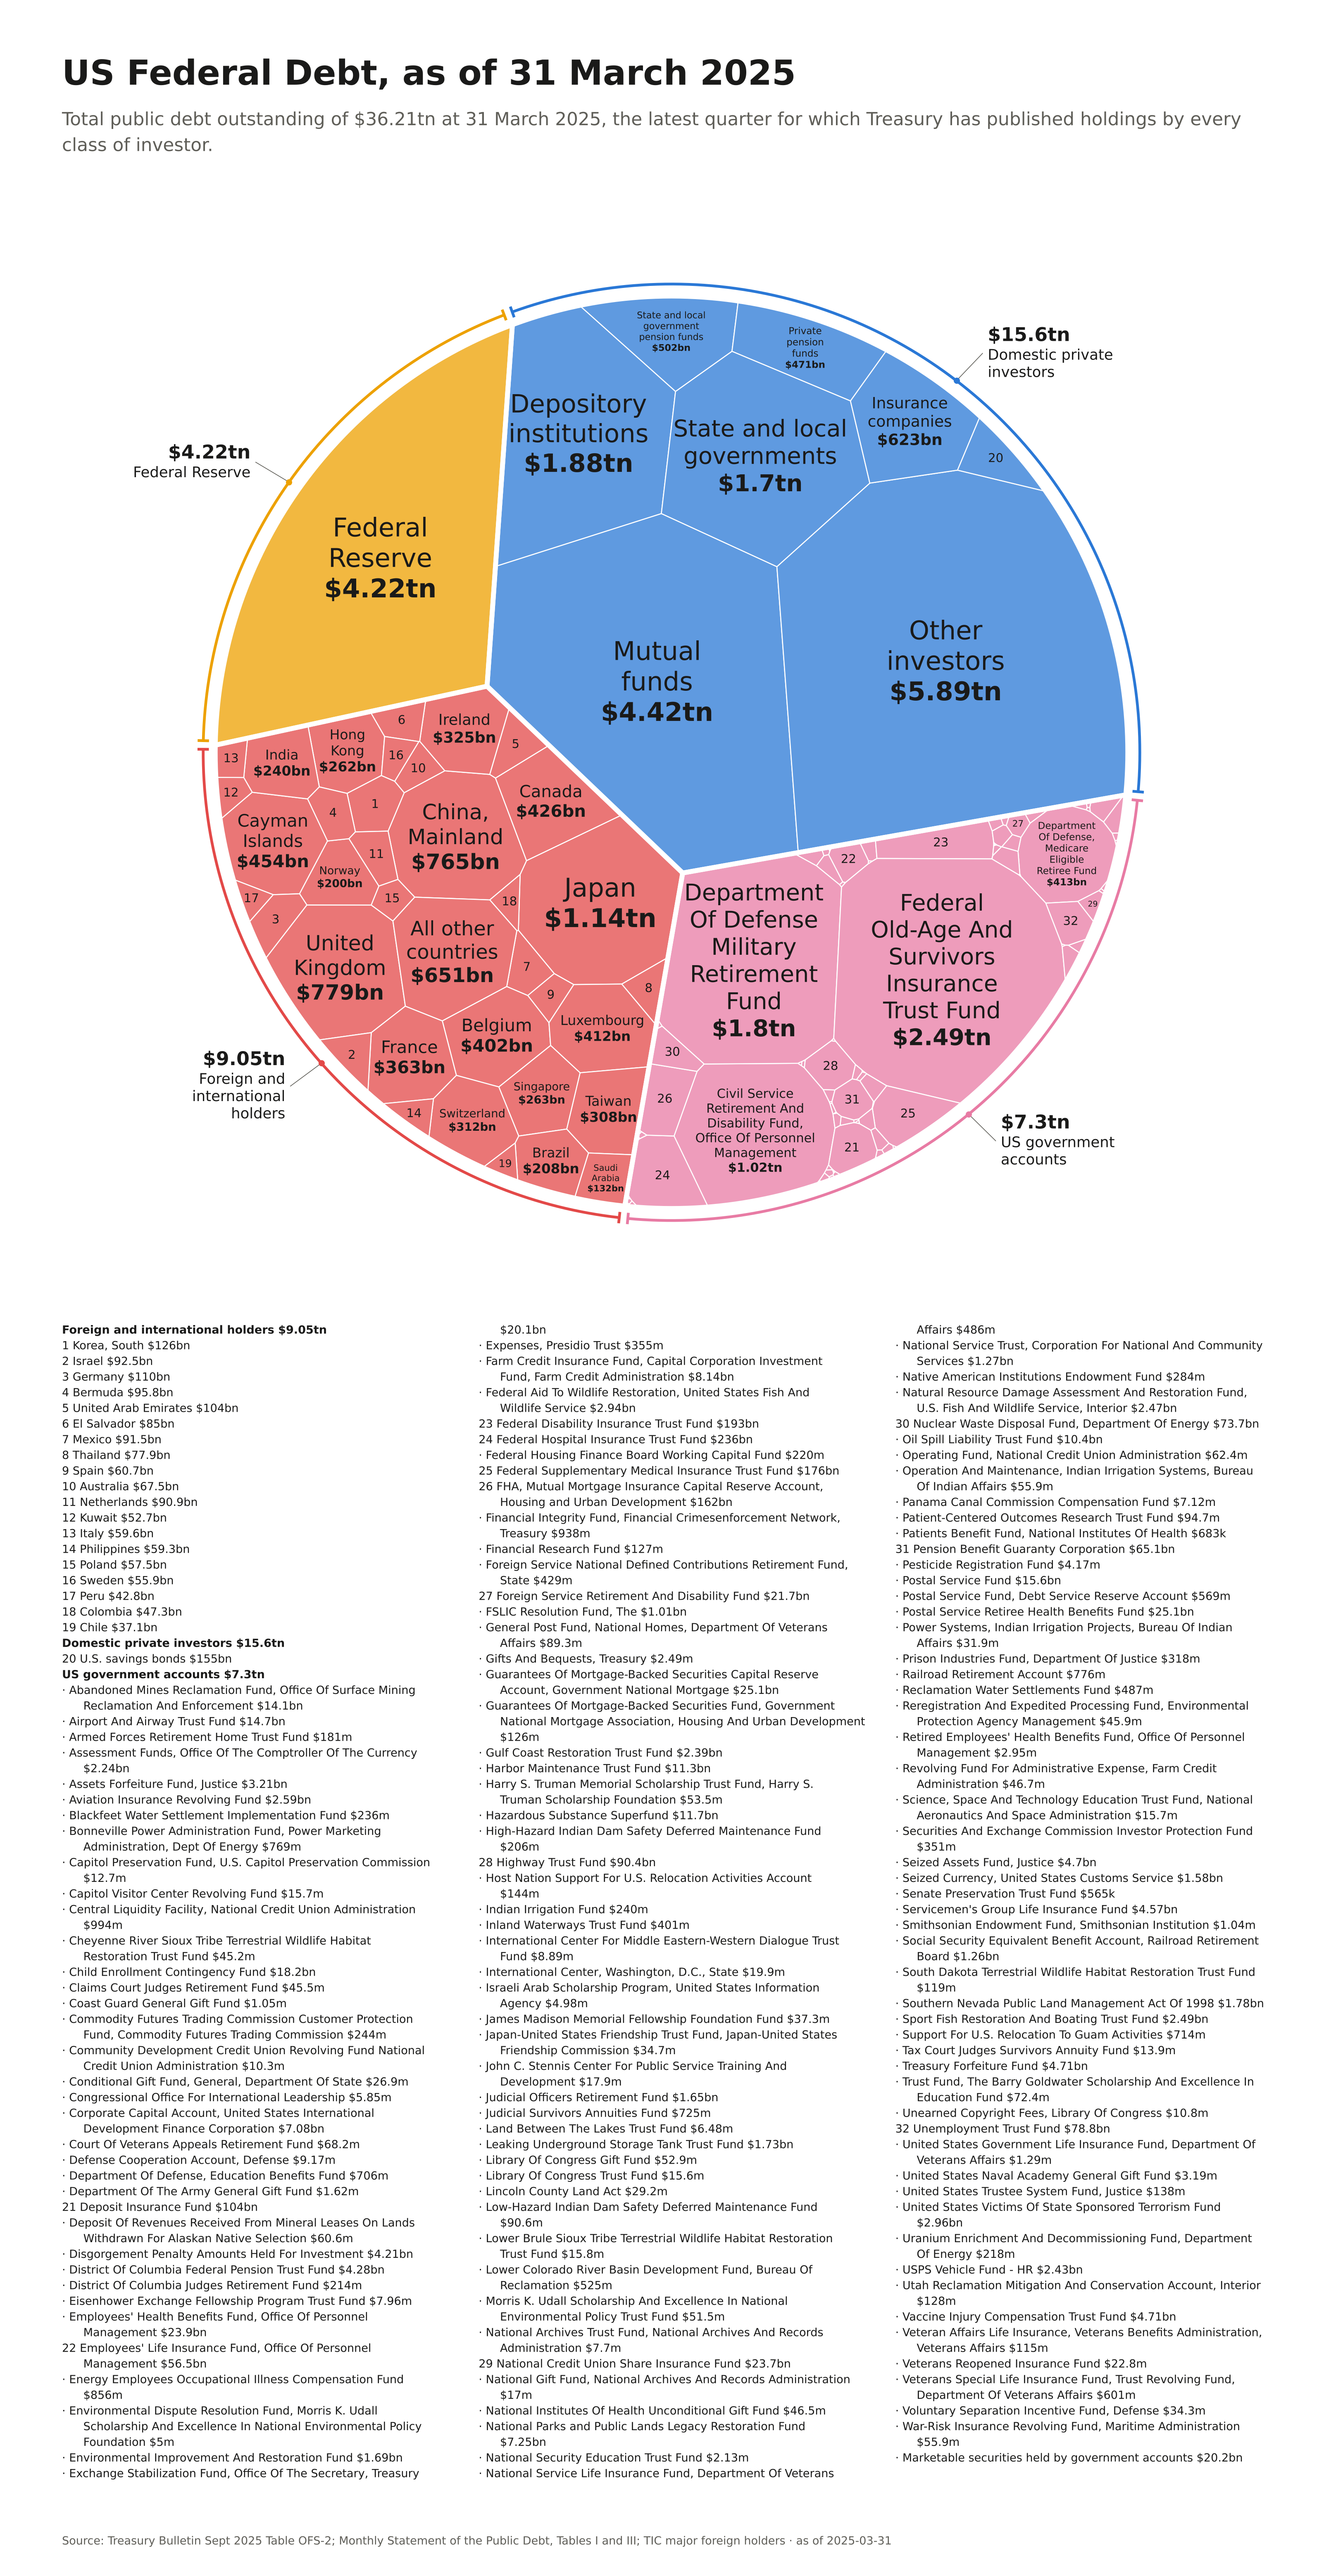

The table this chart was drawn from, first rows:
# title: US Federal Debt, as of 31 March 2025
# subtitle: Total public debt outstandin…, the latest quarter for which Treasury ha…
# source: Treasury Bulletin Sept 2025 Ta…, Tables I and III; TIC major foreign hold…
# source_url: https://fiscal.treasury.go…
# source_url: https://api.fiscaldata.tre…
# source_url: https://api.fiscaldata.tre…
# source_url: https://ticdata.treasury.g…
# as_of: 2025-03-31
# prefix: $
# scale: 1e9
# units: billions of dollars; OFS-2 and …, MSPD converted from millions
# derived: Federal Reserve 4218.8 = OFS-…
# omitted: 7 government funds that MSPD …, 000
# reconciliation: foreign 9052.0 + domes…
# difference: +2.4, because TIC has since revised March 2025…
group, label, value
Foreign and international holders, Japan, 1135
Foreign and international holders, United Kingdom, 779.2
Foreign and international holders, China, Mainland, 765.4
Foreign and international holders, Belgium, 402.1
Foreign and international holders, Canada, 426.3
Foreign and international holders, Luxembourg, 412.4
Foreign and international holders, Cayman Islands, 453.5
Foreign and international holders, France, 363.1
Foreign and international holders, Ireland, 324.8
Foreign and international holders, Taiwan, 308.2
Foreign and international holders, Switzerland, 311.7
Foreign and international holders, Singapore, 263.2
Foreign and international holders, Hong Kong, 262.4
Foreign and international holders, Norway, 200.1
Foreign and international holders, India, 239.9
Foreign and international holders, Brazil, 208.4
Foreign and international holders, Saudi Arabia, 131.6
Foreign and international holders, Korea, South, 125.8
Foreign and international holders, Israel, 92.5
Foreign and international holders, Germany, 109.6
Foreign and international holders, Bermuda, 95.8
Foreign and international holders, United Arab Emirates, 104.3
Foreign and international holders, El Salvador, 85.0
Foreign and international holders, Mexico, 91.5
Foreign and international holders, Thailand, 77.9
Foreign and international holders, Spain, 60.7
Foreign and international holders, Australia, 67.5
Foreign and international holders, Netherlands, 90.9
Foreign and international holders, Kuwait, 52.7
Foreign and international holders, Italy, 59.6
Foreign and international holders, Philippines, 59.3
Foreign and international holders, Poland, 57.5
Foreign and international holders, Sweden, 55.9
Foreign and international holders, Peru, 42.8
Foreign and international holders, Colombia, 47.3
Foreign and international holders, Chile, 37.1
Foreign and international holders, All other countries, 650.9
Domestic private investors, Mutual funds, 4421
Domestic private investors, Other investors, 5891
Domestic private investors, Depository institutions, 1878
Domestic private investors, State and local governments, 1700
Domestic private investors, Insurance companies, 622.9
Domestic private investors, State and local government pension funds, 502.0
Domestic private investors, Private pension funds, 470.8
Domestic private investors, U.S. savings bonds, 155.0
... 144 more rows
